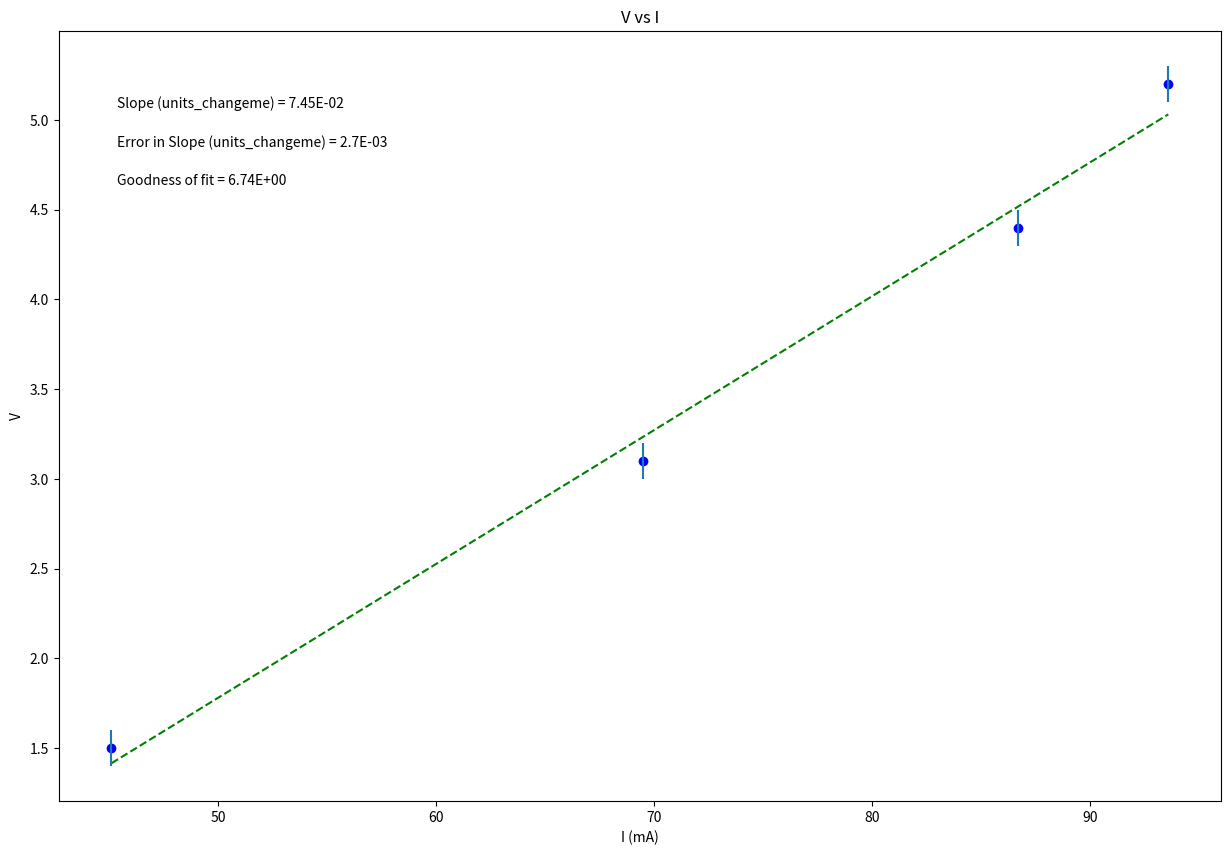

The script that saved this image:
#!/usr/bin/env python
# coding: utf-8

# In[6]:


#Physics 216
#Plotting code to use the whole year!
# [redacted]
#September 2015, modified Sept 2017, August 2018
#-------------------------------------------#
get_ipython().run_line_magic('matplotlib', 'inline')
#Import packages and libraries needed and give them shortcut names
from __future__ import division
import numpy as np
import matplotlib.pyplot as plt

#-------------------------------------------#
#Data Section - Create Arrays for data. Perform necessary calculations
#CHANGE THE VARIABLE NAMES and numbers to match your data
I = np.array([45.1, 69.5,86.7, 93.6]) #what are units?
V = np.array([1.5,3.1,4.4,5.2]) #what are units?


#--------------------------------------------#
#Create arrays for uncertainties
#CHANGE THE VARIABLE NAME and numbers to match your data 
err = np.array([.1,.1,.1,.1])


#--------------------------------------------#
#Re-assign variables as x, y, dy so that the following code may remain generic

x = I   #this should be the array you want to plot on the x axis
y = V
dy = err  #this should be your error in y array

#----------------------------------------------#
#Don't need to change anything in this section!
 
#Find the intercept and slope, b and m, from Python's polynomial fitting function
b,m=np.polynomial.polynomial.polyfit(x,y,1,w=dy)

#Write the equation for the best fit line based on the slope and intercept
fit = b+m*x

#Calculate the error in slope and intercept 
#def Delta(x, dy) is a function, and we will learn how to write our own at a later date. They are very useful!
def Delta(x, dy):
    D = (sum(1/dy**2))*(sum(x**2/dy**2))-(sum(x/dy**2))**2
    return D
 
D=Delta(x, dy)
 
dm = np.sqrt(1/D*sum(1/dy**2)) #error in slope
db = np.sqrt(1/D*sum(x**2/dy**2)) #error in intercept

#Calculate the "goodness of fit" from the linear least squares fitting document
def LLSFD2(x,y,dy):
    N = sum(((y-b-m*x)/dy)**2)
    return N
                      
N = LLSFD2(x,y,dy)

#-----------------------------------------------------------------------#
#Plot data on graph. Plot error bars and place values for slope, error in slope and goodness of fit on the plot using "annotate"
plt.figure(figsize=(15,10))
 
plt.plot(x, fit, color='green', linestyle='--')
plt.scatter(x, y, color='blue', marker='o')
 
 
#create labels  YOU NEED TO CHANGE THESE!!!
plt.xlabel('I (mA)')
plt.ylabel('V')
plt.title('V vs I')
 
plt.errorbar(x, y, yerr=dy, xerr=None, fmt="none") #don't need to plot x error bars
 
plt.annotate('Slope (units_changeme) = {value:.{digits}E}'.format(value=m, digits=2),
             (0.05, 0.9), xycoords='axes fraction')
 
plt.annotate('Error in Slope (units_changeme) = {value:.{digits}E}'.format(value=dm, digits=1),
             (0.05, 0.85), xycoords='axes fraction')
 
plt.annotate('Goodness of fit = {value:.{digits}E}'.format(value=N, digits=2),
             (0.05, 0.80), xycoords='axes fraction')

plt.show()


# In[ ]:




